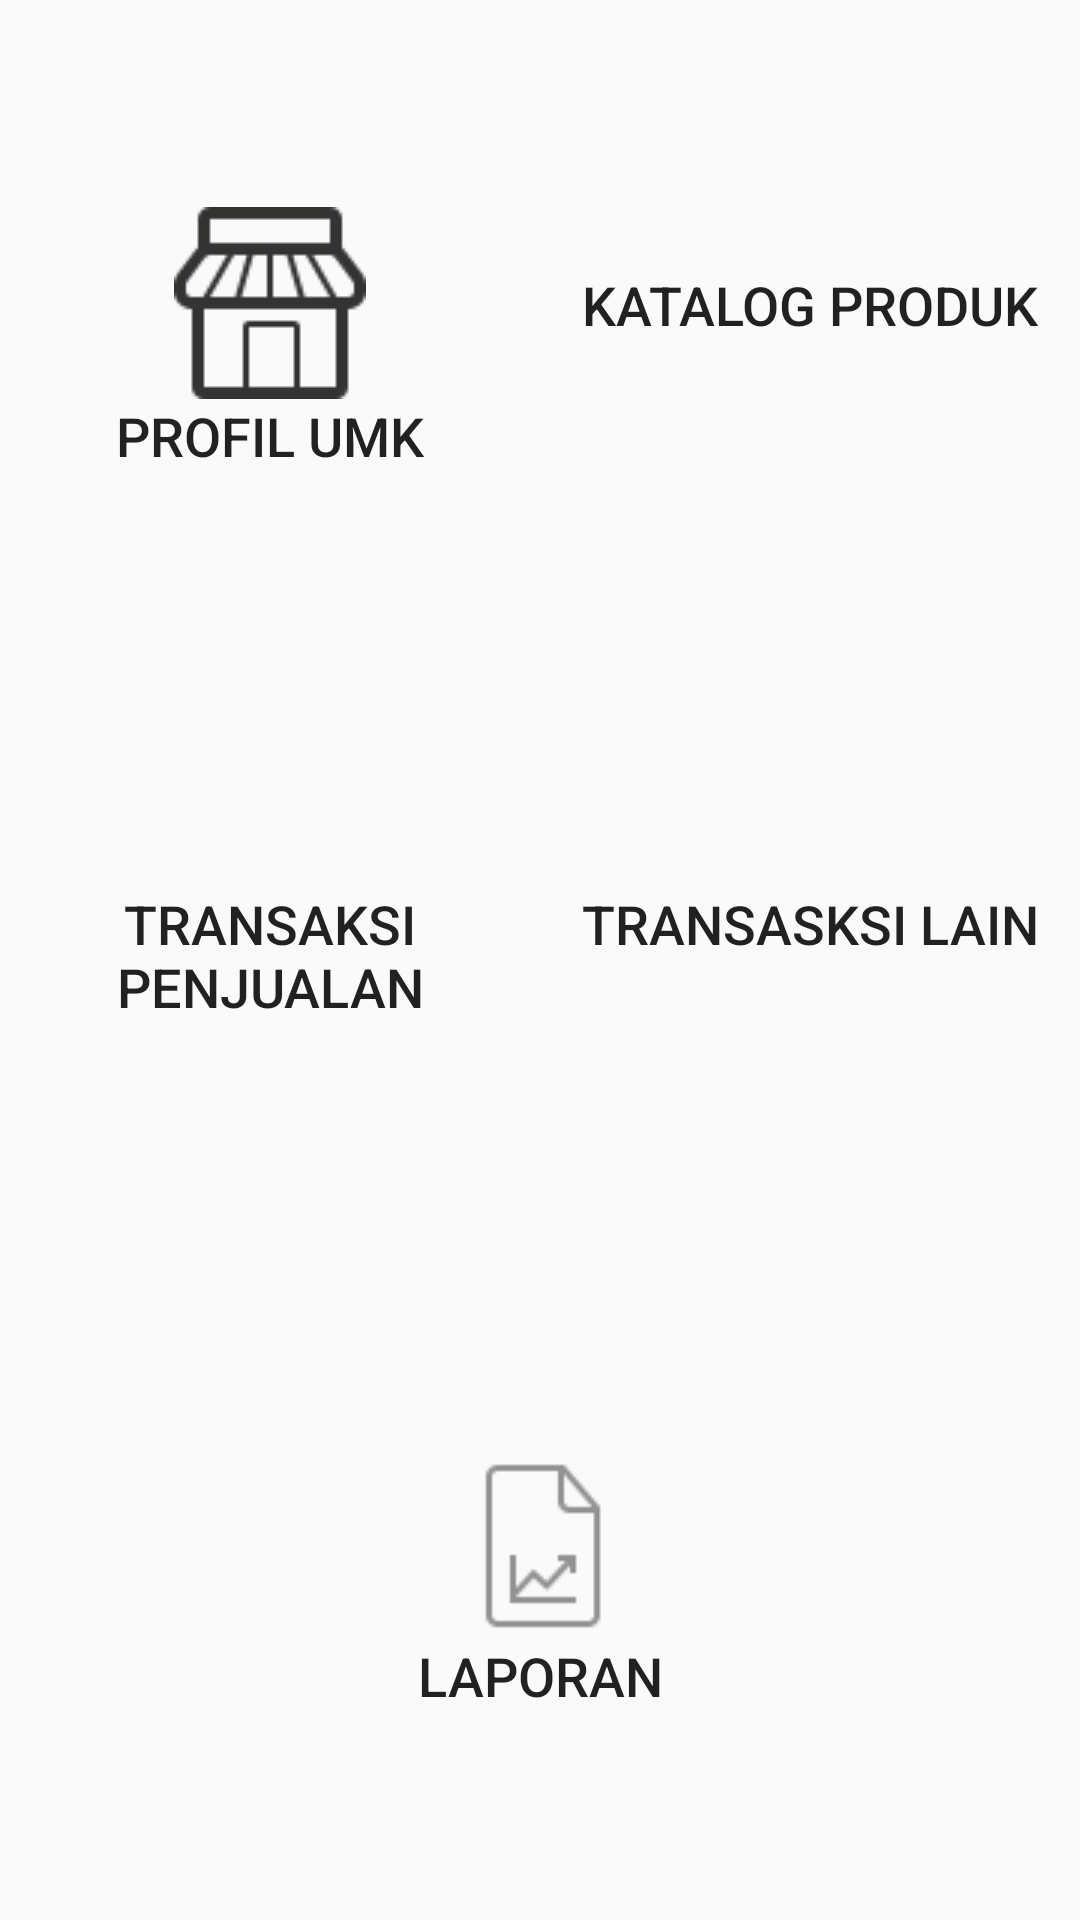

Write the Android layout XML for this screen, with the resource values it uses.
<!-- AndroidManifest.xml: application theme AppTheme -->
<!-- res/layout/activity_main_menu_v2.xml -->
<?xml version="1.0" encoding="utf-8"?>
<LinearLayout xmlns:android="http://schemas.android.com/apk/res/android"
    android:layout_width="fill_parent"
    android:layout_height="fill_parent"
    android:orientation="vertical" >

    
	<ViewStub android:id="@+id/vsHeader" 
	    android:inflatedId="@+id/header" 
		android:layout_width="wrap_content" 
		android:layout_height="wrap_content" 
		android:layout="@layout/header" />

	<LinearLayout
    android:orientation="vertical"
    android:layout_width="fill_parent"
    android:layout_height="wrap_content"
    android:layout_weight="1">
    <LinearLayout
        android:orientation="horizontal"
        android:layout_width="fill_parent"
        android:layout_height="wrap_content"
        android:layout_weight="1">

        <Button
            android:id="@+id/profil_umk_button"
            style="@style/HomeButton"
            android:drawableTop="@drawable/profilv2"
            android:onClick="onButtonClicker"
            android:text="@string/Profil_UMK" />

        <Button android:id="@+id/katalog_button"
            style="@style/HomeButton"
            android:onClick="onButtonClicker"
            android:text="@string/Katalog_produk"
            android:drawableTop="@drawable/katalogv2"/>
    </LinearLayout>

    <LinearLayout
        android:orientation="horizontal"
        android:layout_width="fill_parent"
        android:layout_height="wrap_content"
        android:layout_weight="1">

        <Button
            android:id="@+id/transaksi_penjualan_button"
            style="@style/HomeButton"
            android:layout_height="wrap_content"
            android:drawableTop="@drawable/transaksiv2"
            android:onClick="onButtonClicker"
            android:text="@string/Transaksi_penjualan" />

        <Button android:id="@+id/transaksi_lain_button"
            style="@style/HomeButton"
            android:onClick="onButtonClicker"
            android:text="@string/Transaksi_lain"
            android:drawableTop="@drawable/transaksiv2"/>
    </LinearLayout>

    <LinearLayout
        android:orientation="horizontal"
        android:layout_width="fill_parent"
        android:layout_height="wrap_content"
        android:layout_weight="1">
        <Button android:id="@+id/laporan_button"
            style="@style/HomeButton"
            android:onClick="onButtonClicker"
            android:text="@string/Laporan"
            android:drawableTop="@drawable/laporanv2"/>

    </LinearLayout>

</LinearLayout>


</LinearLayout>
<!-- res/layout/header.xml (included above) -->
<?xml version="1.0" encoding="utf-8"?>
<RelativeLayout xmlns:android="http://schemas.android.com/apk/res/android"
    android:layout_width="fill_parent"
    android:layout_height="wrap_content"
    android:background="@color/title_background" >

    <LinearLayout
        android:id="@+id/panelIconLeft"
        android:layout_width="wrap_content"
        android:layout_height="wrap_content"
        android:layout_alignParentLeft="true"
        android:layout_centerVertical="true"
        android:layout_margin="5dp" >

        <Button
            android:id="@+id/btnHome"
            android:layout_width="45dp"
            android:layout_height="wrap_content"
            android:background="@drawable/ic_home"
            android:onClick="btnHomeClick" />
    </LinearLayout>

    <TextView
        android:id="@+id/txtHeading"
        style="@style/heading_text"
        android:layout_width="fill_parent"
        android:layout_height="wrap_content"
        android:layout_centerInParent="true"
        android:layout_marginLeft="5dp"
        android:layout_marginRight="5dp"
        android:layout_toLeftOf="@+id/panelIconRight"
        android:layout_toRightOf="@id/panelIconLeft"
        android:ellipsize="marquee"
        android:focusable="true"
        android:focusableInTouchMode="true"
        android:gravity="center"
        android:marqueeRepeatLimit="marquee_forever"
        android:singleLine="true"
        android:text=""
        android:textColor="@android:color/white" />

    


</RelativeLayout>
<!-- resources referenced by this layout -->
<resources>
  <!-- drawable laporanv2: png bitmap (drawable, 709 bytes) -->
  <!-- drawable profilv2: png bitmap (drawable, 1746 bytes) -->
  <string name="Katalog_produk">Katalog Produk</string>
  <string name="Laporan">Laporan</string>
  <string name="Profil_UMK">Profil UMK</string>
  <string name="Transaksi_lain">Transasksi Lain</string>
  <string name="Transaksi_penjualan">Transaksi Penjualan</string>
  <style name="HomeButton">
          <item name="android:layout_gravity">center_vertical</item>
          <item name="android:layout_width">fill_parent</item>
          <item name="android:layout_height">wrap_content</item>
          <item name="android:layout_weight">1</item>
          <item name="android:gravity">center_horizontal</item>
          <item name="android:textSize">@dimen/text_size_medium</item>
          <item name="android:textStyle">normal</item>
          <item name="android:textColor">@color/foreground1</item>
          <item name="android:background">@null</item>
      </style>
  <style name="heading_text">
  		<item name="android:textColor">#ff000000</item>
  		<item name="android:textStyle">bold</item>
  		<item name="android:textSize">16sp</item>
  		<item name="android:padding">5dp</item>
  	</style>
  <style name="AppTheme" parent="AppBaseTheme">
          
      </style>
  <dimen name="text_size_medium">18sp</dimen>
  <style name="AppBaseTheme" parent="Theme.AppCompat.Light">
          
      </style>
</resources>
